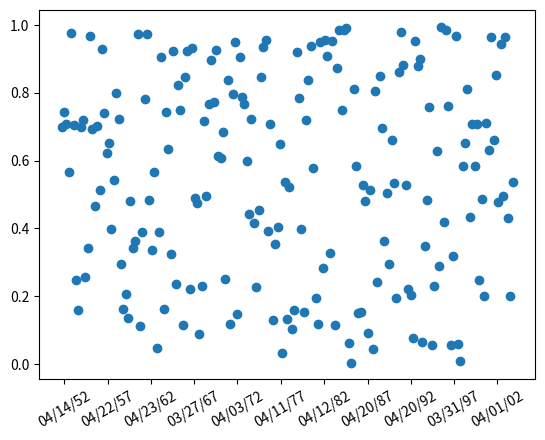

Recreate this plot in Python.
%matplotlib inline

import matplotlib.pyplot as plt
from matplotlib.dates import YEARLY, DateFormatter, rrulewrapper, RRuleLocator, drange
import numpy as np
import datetime

# Fixing random state for reproducibility
np.random.seed(19680801)


# tick every 5th easter
rule = rrulewrapper(YEARLY, byeaster=1, interval=5)
loc = RRuleLocator(rule)
formatter = DateFormatter('%m/%d/%y')
date1 = datetime.date(1952, 1, 1)
date2 = datetime.date(2004, 4, 12)
delta = datetime.timedelta(days=100)

dates = drange(date1, date2, delta)
s = np.random.rand(len(dates))  # make up some random y values


fig, ax = plt.subplots()
plt.plot_date(dates, s)
ax.xaxis.set_major_locator(loc)
ax.xaxis.set_major_formatter(formatter)
labels = ax.get_xticklabels()
plt.setp(labels, rotation=30, fontsize=10)

plt.show()